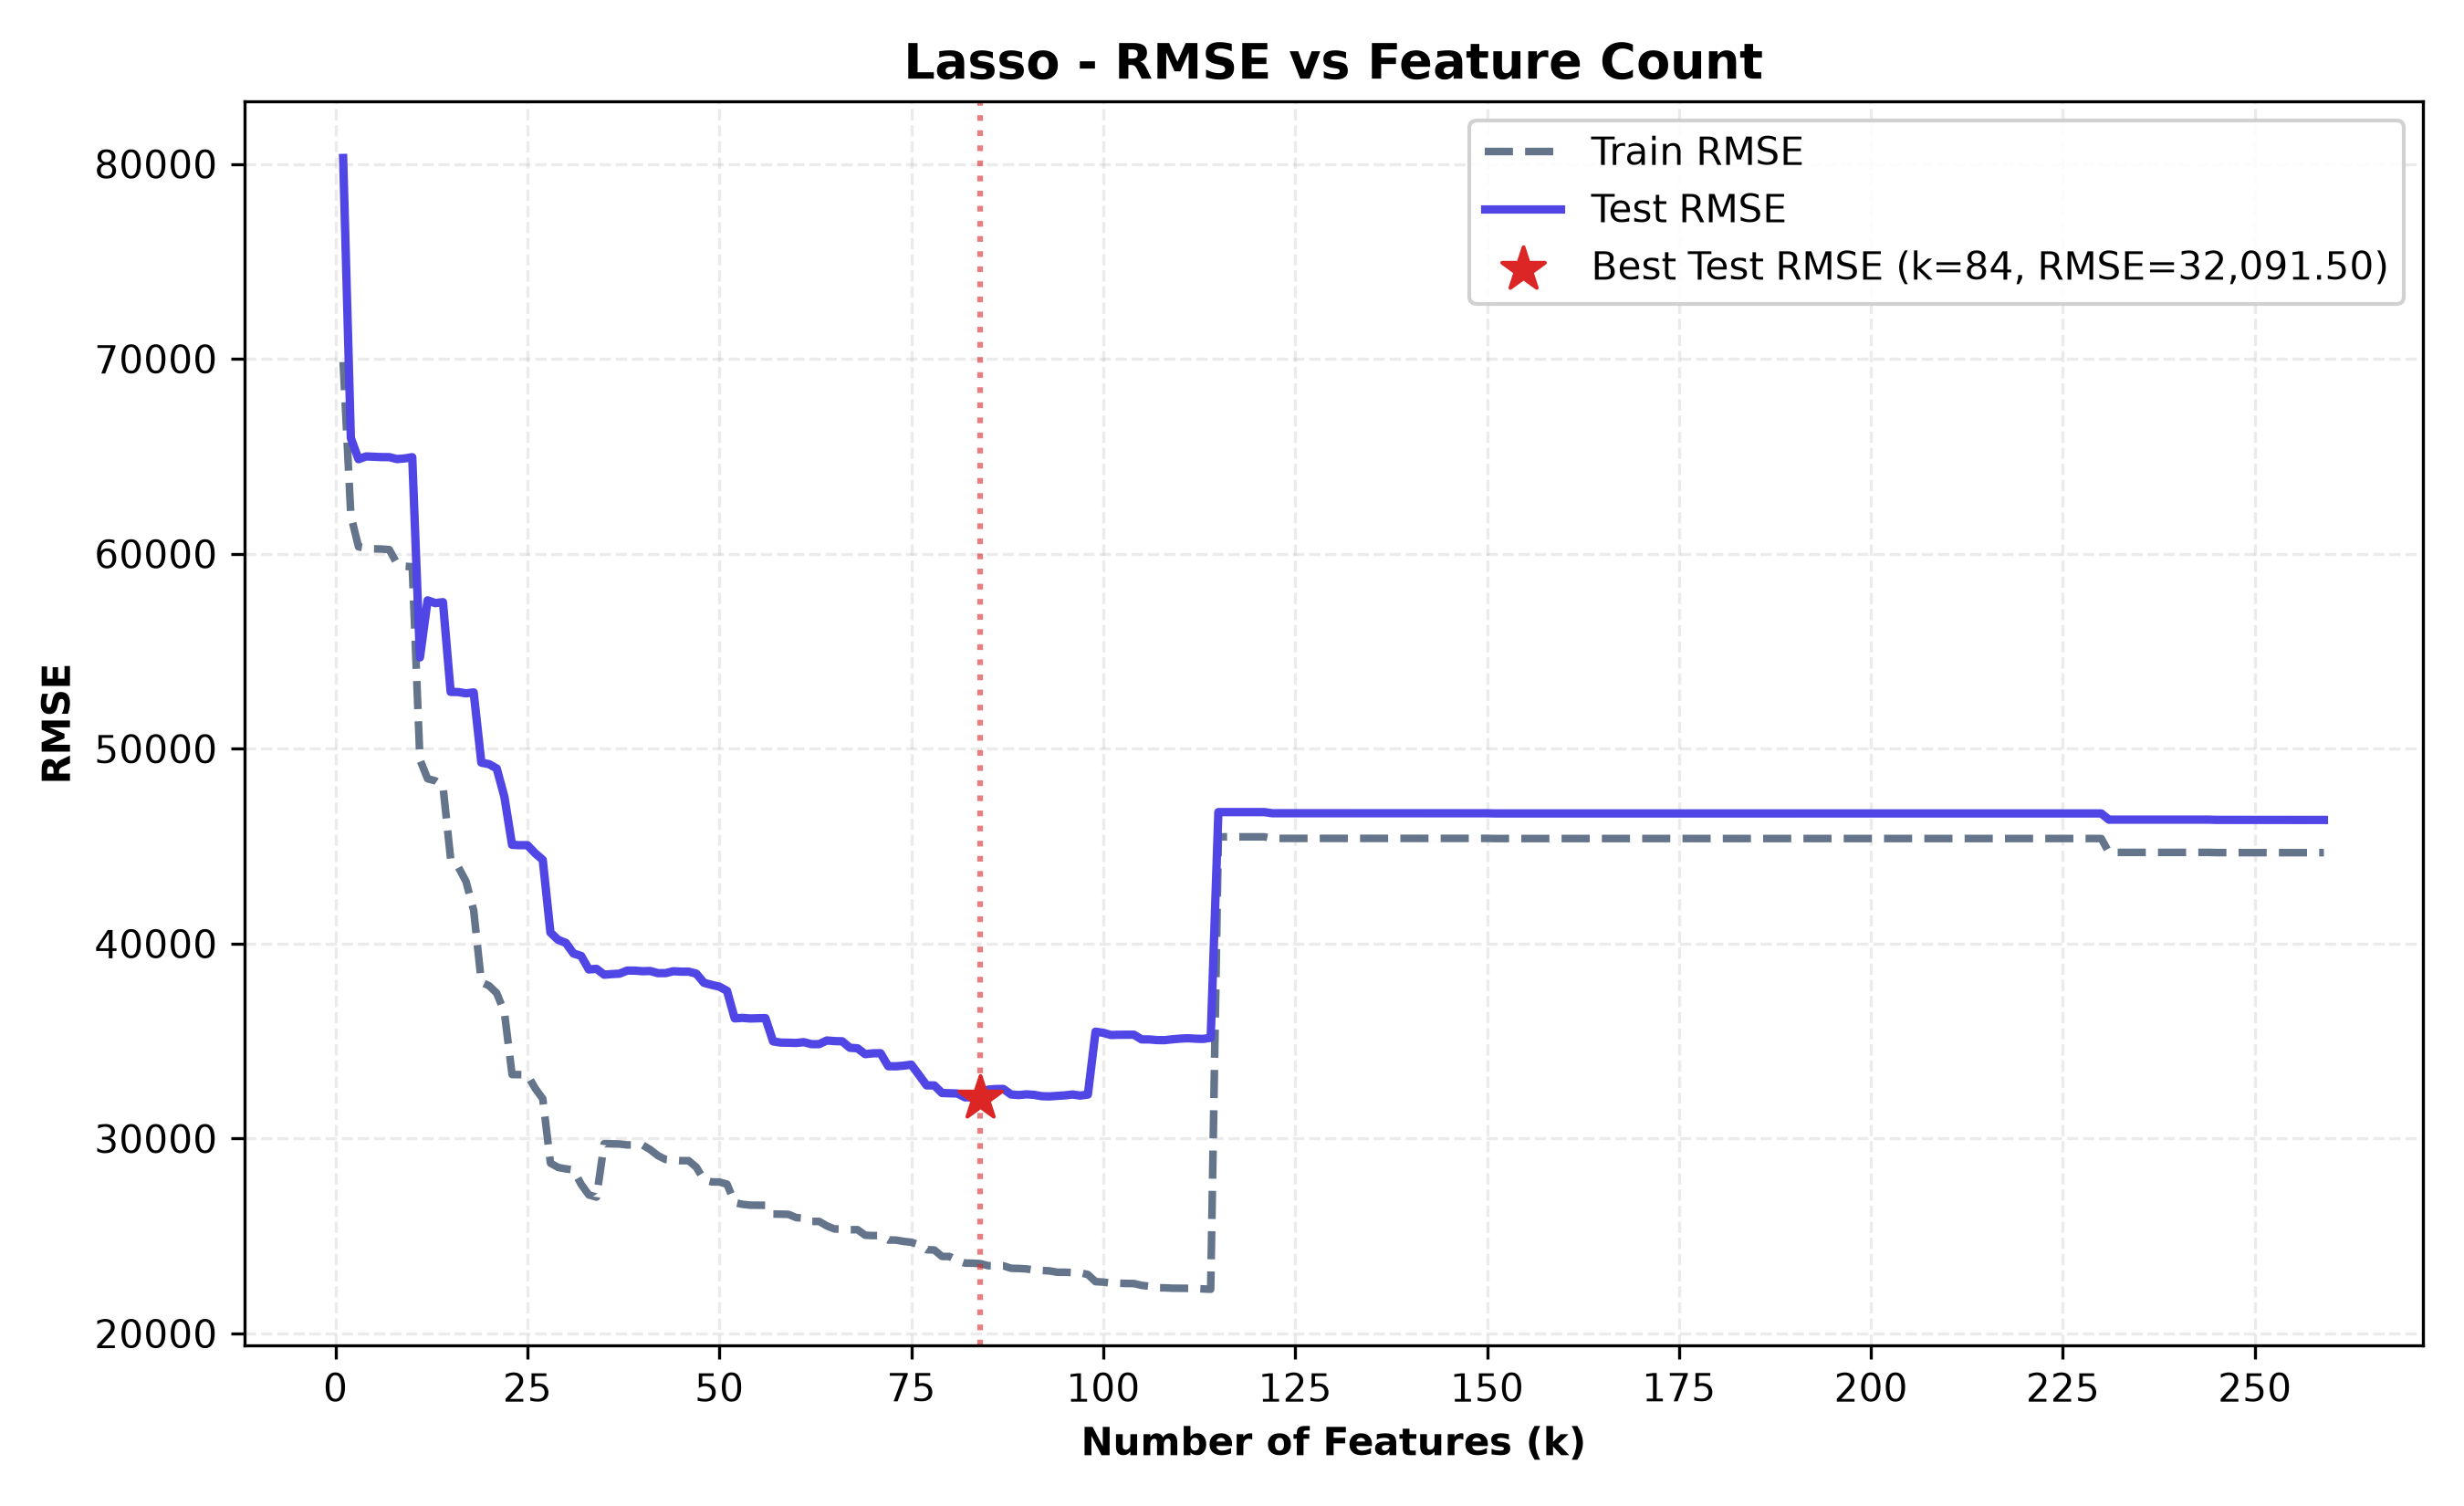

The table this chart was drawn from, first rows:
n_features, selected_features, train_rmse, test_rmse, train_r2, test_r2, cv_rmse
1, BsmtFin SF 1, 69840, 80306, 0.1796, 0.1956, 69963
2, BsmtFin SF 1, Bsmt Unf SF, 61977, 65939, 0.354, 0.4577, 62294
3, BsmtFin SF 1, Bsmt Unf SF, Total Bsmt SF, 60360, 64856, 0.3872, 0.4754, 60807
4, BsmtFin SF 1, Bsmt Unf SF, Total Bsmt SF…, 60297, 64997, 0.3885, 0.4731, 61068
5, BsmtFin SF 1, Bsmt Unf SF, Total Bsmt SF…, 60255, 64982, 0.3894, 0.4733, 61223
6, BsmtFin SF 1, Bsmt Unf SF, Total Bsmt SF…, 60246, 64964, 0.3895, 0.4736, 61592
7, BsmtFin SF 1, Bsmt Unf SF, Total Bsmt SF…, 60217, 64962, 0.3901, 0.4737, 61590
8, BsmtFin SF 1, Bsmt Unf SF, Total Bsmt SF…, 59509, 64861, 0.4044, 0.4753, 61216
9, BsmtFin SF 1, Bsmt Unf SF, Total Bsmt SF…, 59361, 64893, 0.4073, 0.4748, 61258
10, BsmtFin SF 1, Bsmt Unf SF, Total Bsmt SF…, 59337, 64958, 0.4078, 0.4737, 61443
11, BsmtFin SF 1, Bsmt Unf SF, Total Bsmt SF…, 49443, 54684, 0.5889, 0.627, 51688
12, BsmtFin SF 1, Bsmt Unf SF, Total Bsmt SF…, 48463, 57614, 0.605, 0.586, 51299
13, BsmtFin SF 1, Bsmt Unf SF, Total Bsmt SF…, 48357, 57473, 0.6067, 0.588, 51193
14, BsmtFin SF 1, Bsmt Unf SF, Total Bsmt SF…, 48085, 57521, 0.6111, 0.5873, 50908
15, BsmtFin SF 1, Bsmt Unf SF, Total Bsmt SF…, 44347, 52918, 0.6692, 0.6507, 47721
16, BsmtFin SF 1, Bsmt Unf SF, Total Bsmt SF…, 43933, 52908, 0.6754, 0.6509, 47646
17, BsmtFin SF 1, Bsmt Unf SF, Total Bsmt SF…, 43197, 52843, 0.6862, 0.6517, 50302
18, BsmtFin SF 1, Bsmt Unf SF, Total Bsmt SF…, 41707, 52891, 0.7074, 0.6511, 53089
19, BsmtFin SF 1, Bsmt Unf SF, Total Bsmt SF…, 38029, 49288, 0.7568, 0.697, 48941
20, BsmtFin SF 1, Bsmt Unf SF, Total Bsmt SF…, 37843, 49210, 0.7591, 0.698, 48867
21, BsmtFin SF 1, Bsmt Unf SF, Total Bsmt SF…, 37466, 48991, 0.7639, 0.7006, 48221
22, BsmtFin SF 1, Bsmt Unf SF, Total Bsmt SF…, 36488, 47538, 0.7761, 0.7181, 47446
23, BsmtFin SF 1, Bsmt Unf SF, Total Bsmt SF…, 33287, 45070, 0.8136, 0.7466, 43934
24, BsmtFin SF 1, Bsmt Unf SF, Total Bsmt SF…, 33282, 45053, 0.8137, 0.7468, 43951
25, BsmtFin SF 1, Bsmt Unf SF, Total Bsmt SF…, 33277, 45053, 0.8138, 0.7468, 43958
26, BsmtFin SF 1, Bsmt Unf SF, Total Bsmt SF…, 32584, 44642, 0.8214, 0.7514, 43111
27, BsmtFin SF 1, Bsmt Unf SF, Total Bsmt SF…, 32044, 44300, 0.8273, 0.7552, 42965
28, BsmtFin SF 1, Bsmt Unf SF, Total Bsmt SF…, 28744, 40572, 0.861, 0.7947, 38395
29, BsmtFin SF 1, Bsmt Unf SF, Total Bsmt SF…, 28519, 40197, 0.8632, 0.7985, 38299
30, BsmtFin SF 1, Bsmt Unf SF, Total Bsmt SF…, 28448, 40043, 0.8639, 0.8, 38240
31, BsmtFin SF 1, Bsmt Unf SF, Total Bsmt SF…, 28395, 39498, 0.8644, 0.8054, 38744
32, BsmtFin SF 1, Bsmt Unf SF, Total Bsmt SF…, 27657, 39373, 0.8713, 0.8066, 38366
33, BsmtFin SF 1, Bsmt Unf SF, Total Bsmt SF…, 27112, 38678, 0.8764, 0.8134, 37837
34, BsmtFin SF 1, Bsmt Unf SF, Total Bsmt SF…, 26998, 38709, 0.8774, 0.8131, 37889
35, BsmtFin SF 1, Bsmt Unf SF, Total Bsmt SF…, 29740, 38409, 0.8512, 0.816, 34658
36, BsmtFin SF 1, Bsmt Unf SF, Total Bsmt SF…, 29733, 38441, 0.8513, 0.8157, 34734
37, BsmtFin SF 1, Bsmt Unf SF, Total Bsmt SF…, 29722, 38462, 0.8514, 0.8155, 34733
38, BsmtFin SF 1, Bsmt Unf SF, Total Bsmt SF…, 29678, 38621, 0.8519, 0.814, 34758
39, BsmtFin SF 1, Bsmt Unf SF, Total Bsmt SF…, 29678, 38618, 0.8519, 0.814, 34761
40, BsmtFin SF 1, Bsmt Unf SF, Total Bsmt SF…, 29671, 38587, 0.8519, 0.8143, 34735
41, BsmtFin SF 1, Bsmt Unf SF, Total Bsmt SF…, 29433, 38598, 0.8543, 0.8142, 34564
42, BsmtFin SF 1, Bsmt Unf SF, Total Bsmt SF…, 29128, 38489, 0.8573, 0.8152, 34517
43, BsmtFin SF 1, Bsmt Unf SF, Total Bsmt SF…, 28927, 38489, 0.8593, 0.8152, 34486
44, BsmtFin SF 1, Bsmt Unf SF, Total Bsmt SF…, 28891, 38587, 0.8596, 0.8143, 34415
45, BsmtFin SF 1, Bsmt Unf SF, Total Bsmt SF…, 28868, 38565, 0.8598, 0.8145, 34400
46, BsmtFin SF 1, Bsmt Unf SF, Total Bsmt SF…, 28867, 38565, 0.8598, 0.8145, 34455
47, BsmtFin SF 1, Bsmt Unf SF, Total Bsmt SF…, 28534, 38462, 0.8631, 0.8155, 34082
48, BsmtFin SF 1, Bsmt Unf SF, Total Bsmt SF…, 27880, 37993, 0.8693, 0.82, 33201
49, BsmtFin SF 1, Bsmt Unf SF, Total Bsmt SF…, 27781, 37887, 0.8702, 0.821, 33066
50, BsmtFin SF 1, Bsmt Unf SF, Total Bsmt SF…, 27773, 37795, 0.8703, 0.8218, 33056
51, BsmtFin SF 1, Bsmt Unf SF, Total Bsmt SF…, 27663, 37582, 0.8713, 0.8238, 32916
52, BsmtFin SF 1, Bsmt Unf SF, Total Bsmt SF…, 26718, 36167, 0.8799, 0.8368, 30798
53, BsmtFin SF 1, Bsmt Unf SF, Total Bsmt SF…, 26630, 36192, 0.8807, 0.8366, 30784
54, BsmtFin SF 1, Bsmt Unf SF, Total Bsmt SF…, 26587, 36163, 0.8811, 0.8369, 30744
55, BsmtFin SF 1, Bsmt Unf SF, Total Bsmt SF…, 26583, 36170, 0.8812, 0.8368, 30747
56, BsmtFin SF 1, Bsmt Unf SF, Total Bsmt SF…, 26579, 36182, 0.8812, 0.8367, 30780
57, BsmtFin SF 1, Bsmt Unf SF, Total Bsmt SF…, 26131, 34989, 0.8852, 0.8473, 30281
58, BsmtFin SF 1, Bsmt Unf SF, Total Bsmt SF…, 26121, 34926, 0.8852, 0.8479, 30257
59, BsmtFin SF 1, Bsmt Unf SF, Total Bsmt SF…, 26115, 34920, 0.8853, 0.8479, 30268
60, BsmtFin SF 1, Bsmt Unf SF, Total Bsmt SF…, 25948, 34907, 0.8868, 0.848, 30212
... 199 more rows
